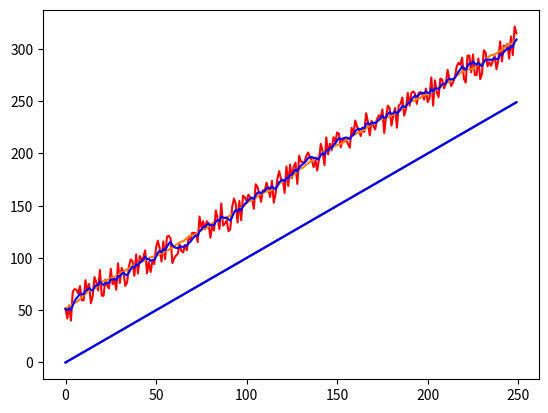

Recreate this plot in Python.
import numpy as np
import matplotlib.pyplot as pyplot

"""
Model constants
"""
initial_weight = 50
gain           = 1 # per day
gain_noise     = 1
epochs         = 250
actual_val = initial_weight

""" g-h filter constants """
g = 2/10 # Qué tanto trackea la señal original 0=nada 1=todo, responde a cambios en la señal
h = 0    # Oscilaciones del filtro resultante, responde a cambios en la tasa de cambio de la señal
weight_estimate = 50
gain_estimate   = 1

error_sensor = 0
error_gh     = 0

mms = []
act = []
ghf = []

for i in range(epochs):
    """ Model measurement generation """
    actual_val += gain + np.random.uniform(-gain_noise, gain_noise)
    measurement = np.random.uniform(actual_val-15, actual_val+15)

    mms.append((i, measurement))
    act.append((i, actual_val))

    prediction = weight_estimate + gain_estimate
    residual = measurement - prediction

    weight_estimate = prediction + g*residual
    gain_estimate   += h*residual

    ghf.append((i, weight_estimate))

    error_sensor += abs(measurement - actual_val)
    error_gh     += abs(weight_estimate - actual_val)

    print(f"Epoch {i}: actual weight: {actual_val}, sensor measurement: {round(measurement, 3)}, g-h estimate: {round(weight_estimate, 3)}")

print(f"Final errors: sensor = {round(error_sensor/epochs, 3)}, gh = {round(error_gh/epochs, 3)}")
pyplot.plot(mms, "r")
pyplot.plot(act)
pyplot.plot(ghf, "b")

pyplot.show()